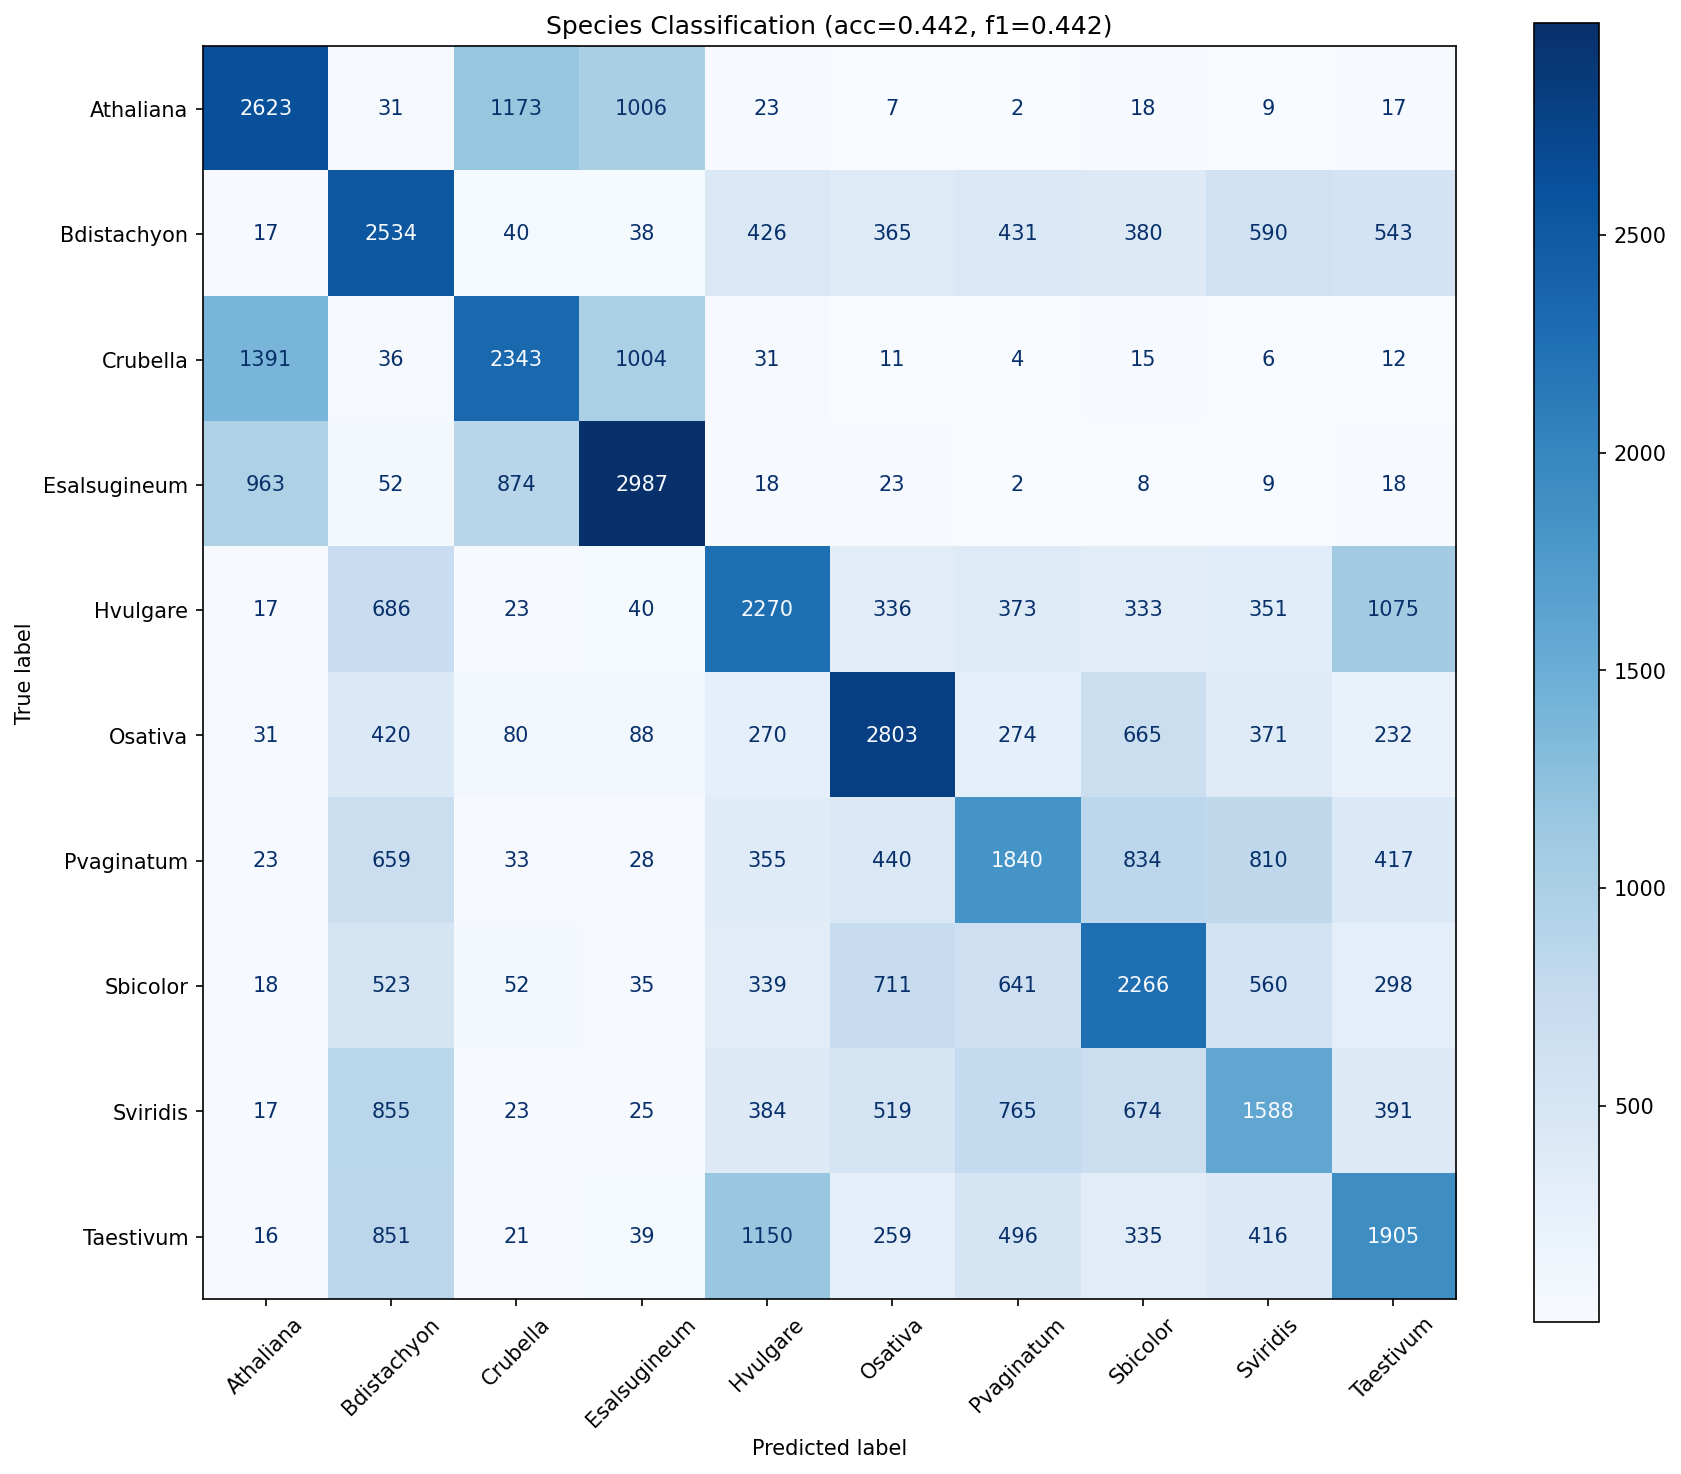

The data file committed next to this chart (first rows):
true_label, Athaliana, Bdistachyon, Crubella, Esalsugineum, Hvulgare, Osativa, Pvaginatum, Sbicolor, Sviridis, Taestivum
Athaliana, 2623, 31, 1173, 1006, 23, 7, 2, 18, 9, 17
Bdistachyon, 17, 2534, 40, 38, 426, 365, 431, 380, 590, 543
Crubella, 1391, 36, 2343, 1004, 31, 11, 4, 15, 6, 12
Esalsugineum, 963, 52, 874, 2987, 18, 23, 2, 8, 9, 18
Hvulgare, 17, 686, 23, 40, 2270, 336, 373, 333, 351, 1075
Osativa, 31, 420, 80, 88, 270, 2803, 274, 665, 371, 232
Pvaginatum, 23, 659, 33, 28, 355, 440, 1840, 834, 810, 417
Sbicolor, 18, 523, 52, 35, 339, 711, 641, 2266, 560, 298
Sviridis, 17, 855, 23, 25, 384, 519, 765, 674, 1588, 391
Taestivum, 16, 851, 21, 39, 1150, 259, 496, 335, 416, 1905
